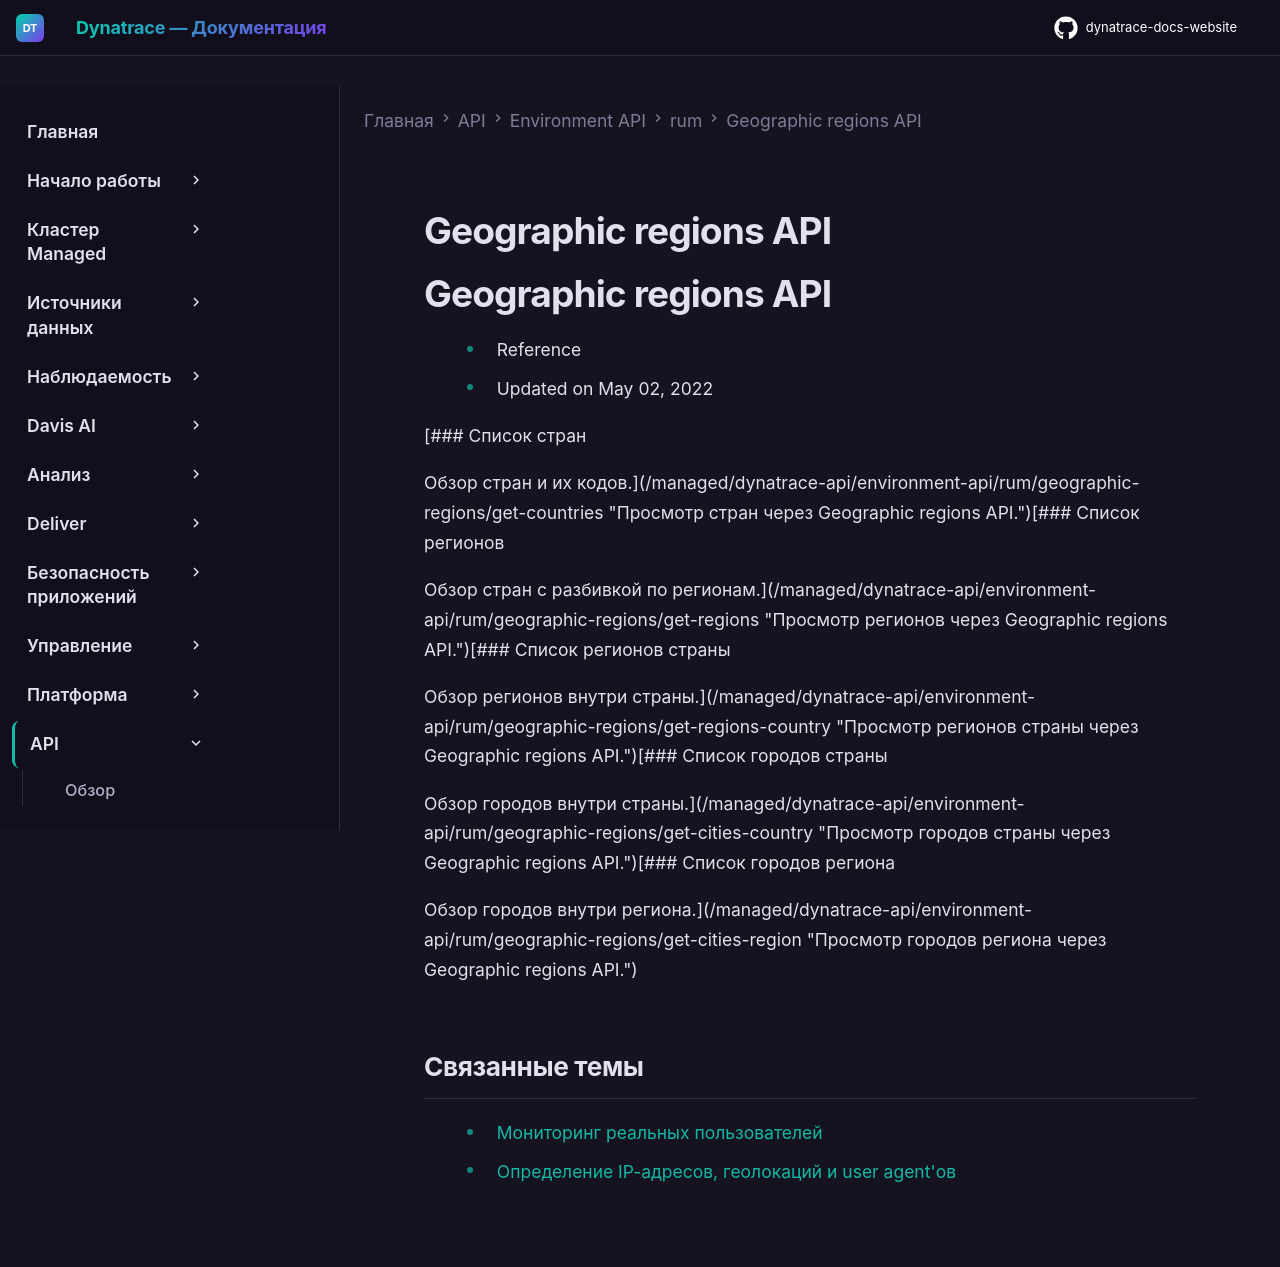

repository: Yerkebulan-Ardabayev/dynatrace-docs-website · page: managed-ru/dynatrace-api/environment-api/rum/geographic-regions/index.html · generator: mkdocs

---
title: Geographic regions API
source: https://docs.dynatrace.com/managed/dynatrace-api/environment-api/rum/geographic-regions
scraped: 2026-05-12T11:11:55.647034
---

# Geographic regions API

# Geographic regions API

* Reference
* Updated on May 02, 2022

[### Список стран

Обзор стран и их кодов.](/managed/dynatrace-api/environment-api/rum/geographic-regions/get-countries "Просмотр стран через Geographic regions API.")[### Список регионов

Обзор стран с разбивкой по регионам.](/managed/dynatrace-api/environment-api/rum/geographic-regions/get-regions "Просмотр регионов через Geographic regions API.")[### Список регионов страны

Обзор регионов внутри страны.](/managed/dynatrace-api/environment-api/rum/geographic-regions/get-regions-country "Просмотр регионов страны через Geographic regions API.")[### Список городов страны

Обзор городов внутри страны.](/managed/dynatrace-api/environment-api/rum/geographic-regions/get-cities-country "Просмотр городов страны через Geographic regions API.")[### Список городов региона

Обзор городов внутри региона.](/managed/dynatrace-api/environment-api/rum/geographic-regions/get-cities-region "Просмотр городов региона через Geographic regions API.")

## Связанные темы

* [Мониторинг реальных пользователей](/managed/observe/digital-experience/rum-concepts/rum-overview "Узнайте о Real User Monitoring, ключевых метриках производительности, мониторинге мобильных приложений и многом другом.")
* [Определение IP-адресов, геолокаций и user agent'ов](/managed/observe/digital-experience/rum-concepts/detection-of-ip-addresses-locations-and-user-agents "Dynatrace определяет IP-адреса и геолокации (город, регион, страну), а также браузеры, устройства и операционные системы.")
